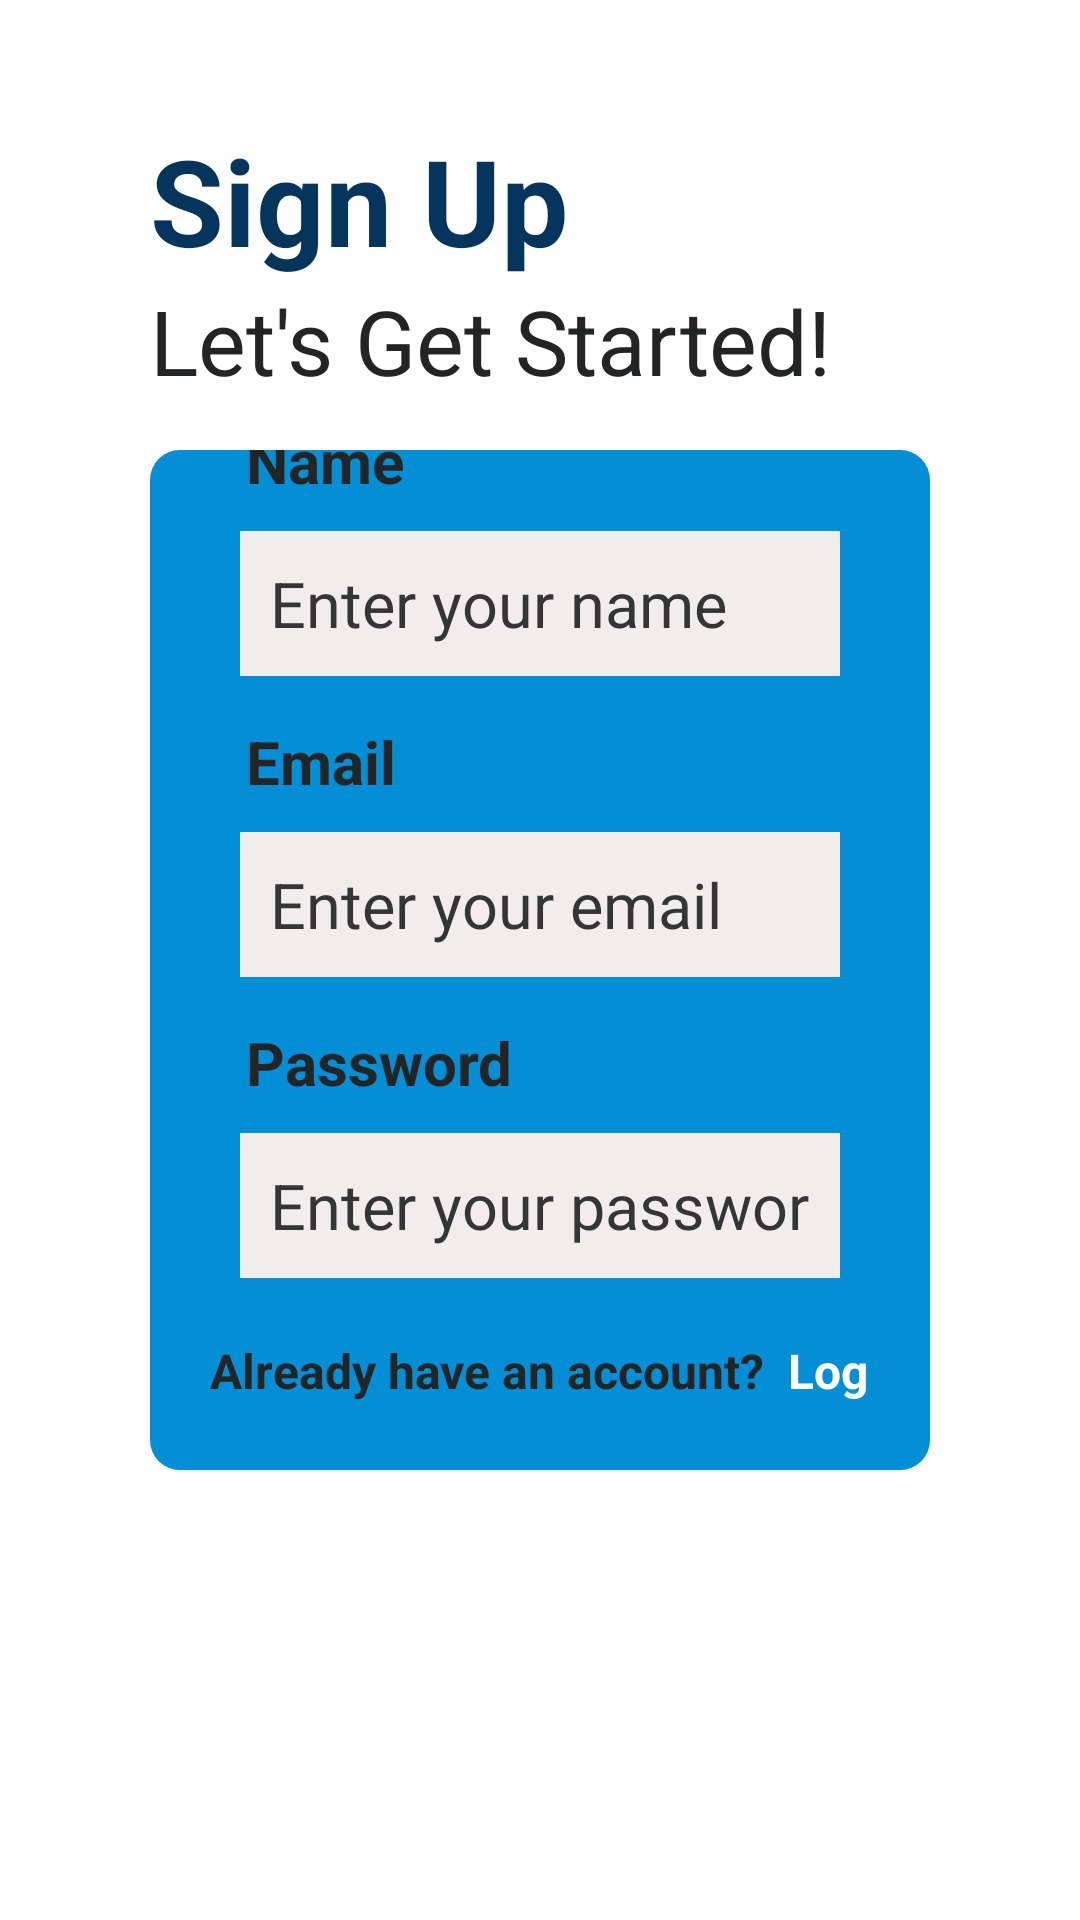

Here is an Android app screen rendered from its layout file. Give the layout XML and the strings, colors and styles it references.
<!-- AndroidManifest.xml: application theme Theme.Megamart -->
<!-- res/layout/fragment_signup.xml -->
<?xml version="1.0" encoding="utf-8"?>
<RelativeLayout
    xmlns:android="http://schemas.android.com/apk/res/android"
    xmlns:app="http://schemas.android.com/apk/res-auto"
    xmlns:tools="http://schemas.android.com/tools"
    android:layout_width="match_parent"
    android:layout_height="match_parent"
    android:background="@color/white">


    <TextView
        android:id="@+id/text1"
        android:layout_width="wrap_content"
        android:layout_height="wrap_content"
        android:layout_marginTop="40dp"
        android:layout_marginLeft="50dp"
        android:text="Sign Up"
        android:textColor="@color/darkblue"
        android:textSize="40dp"
        android:textStyle="bold" />

    <TextView
        android:layout_below="@+id/text1"
        android:layout_width="wrap_content"
        android:layout_height="wrap_content"
        android:layout_marginLeft="50dp"
        android:text="Let's Get Started!"
        android:textColor="@color/lightblack1"
        android:textSize="30dp"
        />

    <LinearLayout
        android:layout_width="wrap_content"
        android:layout_height="wrap_content"
        android:layout_alignParentStart="true"

        android:layout_alignParentEnd="true"
        android:layout_alignParentBottom="true"
        android:layout_marginVertical="150dp"
        android:layout_marginStart="50dp"
        android:layout_marginTop="181dp"
        android:layout_marginEnd="50dp"
        android:layout_marginBottom="120dp"
        android:background="@drawable/container_background"
        android:gravity="center"
        android:orientation="vertical"
        android:paddingHorizontal="20dp"
        tools:ignore="MissingConstraints">


        <TextView
            android:layout_width="wrap_content"
            android:layout_height="wrap_content"
            android:layout_gravity="left"
            android:layout_marginLeft="12dp"
            android:layout_marginTop="10dp"
            android:text="Name"
            android:textColor="@color/lightblack1"
            android:textSize="20dp"
            android:textStyle="bold"
            app:layout_constraintEnd_toEndOf="@+id/etPasswordSignIn"
            app:layout_constraintStart_toStartOf="@+id/etPasswordSignIn"
            app:layout_constraintTop_toBottomOf="@+id/etPasswordSignIn" />
        <EditText
            android:id="@+id/etNameSignUp"
            android:layout_width="wrap_content"
            android:layout_height="wrap_content"
            android:layout_margin="10dp"
            android:autofillHints="name"
            android:background="@color/grayishWhite"
            android:ems="10"
            android:hint="Enter your name"
            android:inputType="textPersonName"
            android:minHeight="48dp"
            android:padding="10dp"
            android:textColor="@color/black"
            android:textColorHint="@color/lightblack"
            android:textSize="21dp"
            android:textStyle="normal"
            app:layout_constraintBottom_toTopOf="@+id/etEmailSignUp"
            app:layout_constraintEnd_toEndOf="parent"
            app:layout_constraintStart_toStartOf="parent"
            app:layout_constraintTop_toTopOf="parent"
            app:layout_constraintVertical_chainStyle="packed" />



        <TextView
            android:layout_width="wrap_content"
            android:layout_height="wrap_content"
            android:layout_gravity="left"
            android:layout_marginLeft="12dp"
            android:layout_marginTop="5dp"
            android:text="Email"
            android:textColor="@color/lightblack1"
            android:textSize="20dp"
            android:textStyle="bold"
            app:layout_constraintEnd_toEndOf="@+id/etPasswordSignIn"
            app:layout_constraintStart_toStartOf="@+id/etPasswordSignIn"
            app:layout_constraintTop_toBottomOf="@+id/etPasswordSignIn" />
        <EditText
            android:id="@+id/etEmailSignUp"
            android:layout_width="wrap_content"
            android:layout_height="wrap_content"
            android:layout_margin="10dp"
            android:autofillHints="emailAddress"
            android:background="@color/grayishWhite"
            android:ems="10"
            android:hint="Enter your email"
            android:inputType="textEmailAddress"
            android:minHeight="48dp"
            android:padding="10dp"
            android:textColor="@color/black"
            android:textColorHint="@color/lightblack"
            android:textSize="21dp"
            android:textStyle="normal"
            app:layout_constraintBottom_toTopOf="@+id/etPasswordSignUp"
            app:layout_constraintEnd_toEndOf="@+id/etNameSignUp"
            app:layout_constraintStart_toStartOf="@+id/etNameSignUp"
            app:layout_constraintTop_toBottomOf="@+id/etNameSignUp" />


        <TextView
            android:layout_width="wrap_content"
            android:layout_height="wrap_content"
            android:layout_gravity="left"
            android:layout_marginLeft="12dp"
            android:layout_marginTop="5dp"
            android:text="Password"
            android:textColor="@color/lightblack1"
            android:textSize="20dp"
            android:textStyle="bold"
            app:layout_constraintEnd_toEndOf="@+id/etPasswordSignIn"
            app:layout_constraintStart_toStartOf="@+id/etPasswordSignIn"
            app:layout_constraintTop_toBottomOf="@+id/etPasswordSignIn" />
        <EditText
            android:id="@+id/etPasswordSignUp"
            android:layout_width="wrap_content"
            android:layout_height="wrap_content"
            android:layout_margin="10dp"
            android:autofillHints="password"
            android:background="@color/grayishWhite"
            android:ems="10"
            android:hint="Enter your password"
            android:inputType="textPassword"
            android:minHeight="48dp"
            android:padding="10dp"
            android:textColor="@color/black"
            android:textColorHint="@color/lightblack"
            android:textSize="21dp"
            android:textStyle="normal"
            app:layout_constraintBottom_toBottomOf="parent"
            app:layout_constraintEnd_toEndOf="@+id/etEmailSignUp"
            app:layout_constraintStart_toStartOf="@+id/etEmailSignUp"
            app:layout_constraintTop_toBottomOf="@+id/etEmailSignUp" />

    <LinearLayout
        android:layout_width="wrap_content"
        android:layout_height="wrap_content"
        android:orientation="horizontal"
        >

        <TextView
            android:layout_width="wrap_content"
            android:layout_height="wrap_content"
            android:layout_marginTop="10dp"
            android:text="Already have an account?  "
            android:textColor="@color/lightblack1"
            android:textStyle="bold"
            android:textSize="16dp"
            app:layout_constraintEnd_toEndOf="@+id/etPasswordSignIn"
            app:layout_constraintStart_toStartOf="@+id/etPasswordSignIn"
            app:layout_constraintTop_toBottomOf="@+id/etPasswordSignIn" />

        <TextView
            android:id="@+id/tvNavigateToSignIn"
            android:layout_width="wrap_content"
            android:layout_height="wrap_content"
            android:layout_marginTop="10dp"
            android:text="Log in"
            android:textSize="16dp"
            android:textColor="@color/white"
            android:textStyle="bold"
            app:layout_constraintEnd_toEndOf="@+id/etPasswordSignUp"
            app:layout_constraintStart_toStartOf="@+id/etPasswordSignUp"
            app:layout_constraintTop_toBottomOf="@+id/etPasswordSignUp" />
    </LinearLayout>

        <Button
            android:id="@+id/btnSignUp"
            android:layout_width="match_parent"
            android:layout_height="wrap_content"
            android:layout_margin="20dp"
            android:background="@drawable/custom_button"
            android:text="Sign Up"
            android:textAllCaps="false"
            android:textSize="18dp"
            android:textColor="@color/white"
            app:layout_constraintTop_toBottomOf="@+id/tvNavigateToSignIn"
            tools:ignore="MissingConstraints" />

    </LinearLayout>


</RelativeLayout>
<!-- resources referenced by this layout -->
<resources>
  <color name="black">#FF000000</color>
  <color name="darkblue">#05345c</color>
  <color name="grayishWhite">#F1EDED</color>
  <color name="lightblack">#343535</color>
  <color name="lightblack1">#232424</color>
  <color name="white">#FFFFFFFF</color>
  <!-- drawable container_background (drawable) -->
  <?xml version="1.0" encoding="utf-8"?>
  <shape
      android:shape="rectangle"
      xmlns:android="http://schemas.android.com/apk/res/android">
  
      <corners
          android:radius="10dp"/>
  
      <solid
          android:color="@color/lightblue"/>
  
  
  </shape>
  <!-- drawable custom_button (drawable) -->
  <?xml version="1.0" encoding="utf-8"?>
  <shape
      android:shape="rectangle"
      xmlns:android="http://schemas.android.com/apk/res/android">
  
  
      <corners
          android:radius="20dp"/>
  
  
      <solid
          android:color="@color/darkblue"
          />
  
  
  </shape>
  <style name="Theme.Megamart" parent="Theme.MaterialComponents.DayNight.NoActionBar.Bridge">
          
          <item name="colorPrimary">@color/darkblue</item>
          <item name="colorPrimaryVariant">@color/darkblue</item>
          <item name="colorOnPrimary">@color/white</item>
          <item name="colorSecondary">@color/darkblue</item>
          <item name="colorSecondaryVariant">@color/darkblue</item>
          <item name="colorOnSecondary">@color/black</item>
  
          <item name="android:statusBarColor" tools:targetApi="l">?attr/colorPrimaryVariant</item>
  
  
          
      </style>
  <color name="lightblue">#048ed6</color>
</resources>
